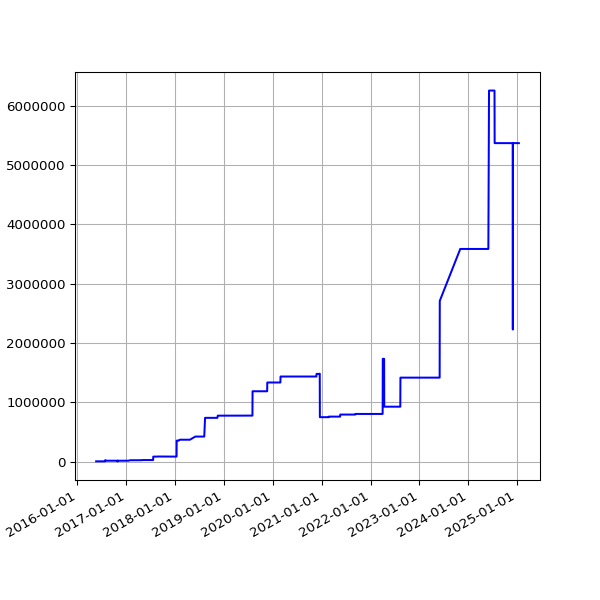

Source data for this figure (header and first rows):
date, value
2016-05-21 02:35:26 +0100, 9772
2016-05-22 02:40:10 +0100, 9772
2016-05-23 02:44:24 +0100, 9772
2016-05-24 02:38:17 +0100, 9772
2016-05-25 02:25:39 +0100, 9772
2016-05-27 03:44:21 +0100, 9772
2016-05-31 02:25:39 +0100, 9772
2016-06-01 02:30:55 +0100, 9772
2016-06-02 02:24:09 +0100, 9772
2016-06-03 02:26:48 +0100, 9772
2016-06-04 02:34:11 +0100, 9772
2016-06-05 02:26:27 +0100, 9772
2016-06-08 02:31:20 +0100, 9772
2016-06-09 02:28:28 +0100, 9772
2016-06-10 02:36:42 +0100, 9772
2016-06-11 02:26:58 +0100, 9772
2016-06-12 02:22:27 +0100, 9772
2016-06-13 02:18:13 +0100, 9772
2016-06-14 02:19:27 +0100, 9772
2016-06-15 02:28:29 +0100, 9772
2016-06-16 02:25:53 +0100, 9772
2016-06-17 02:22:12 +0100, 9772
2016-06-18 02:21:26 +0100, 9772
2016-06-19 02:21:23 +0100, 9772
2016-06-20 02:26:06 +0100, 9772
2016-06-21 02:31:02 +0100, 9772
2016-06-22 02:21:58 +0100, 9772
2016-06-23 02:21:47 +0100, 9772
2016-06-24 02:35:07 +0100, 9772
2016-06-25 02:58:43 +0100, 9772
2016-06-26 02:29:30 +0100, 9772
2016-06-27 02:37:26 +0100, 9772
2016-06-28 02:46:05 +0100, 9772
2016-06-29 02:35:11 +0100, 9772
2016-06-30 02:25:08 +0100, 9772
2016-07-01 02:22:14 +0100, 9772
2016-07-02 02:27:18 +0100, 9772
2016-07-03 02:21:16 +0100, 9772
2016-07-04 02:31:56 +0100, 9772
2016-07-05 02:23:39 +0100, 9772
2016-07-06 02:42:54 +0100, 9772
2016-07-07 02:23:52 +0100, 9772
2016-07-08 02:32:38 +0100, 9772
2016-07-09 02:23:55 +0100, 9772
2016-07-10 02:22:14 +0100, 9772
2016-07-11 02:22:40 +0100, 9772
2016-07-12 02:24:02 +0100, 9772
2016-07-13 02:36:30 +0100, 9772
2016-07-14 02:25:20 +0100, 9772
2016-07-15 13:45:58 +0100, 9772
2016-07-16 02:32:43 +0100, 9772
2016-07-17 02:44:07 +0100, 9772
2016-07-18 02:47:28 +0100, 9772
2016-07-19 02:34:10 +0100, 9772
2016-07-20 02:34:28 +0100, 9772
2016-07-21 02:57:41 +0100, 9772
2016-07-22 02:35:07 +0100, 9772
2016-07-23 02:32:54 +0100, 9772
2016-07-24 02:33:49 +0100, 9772
2016-07-25 02:50:15 +0100, 9772
... 2,240 more rows
